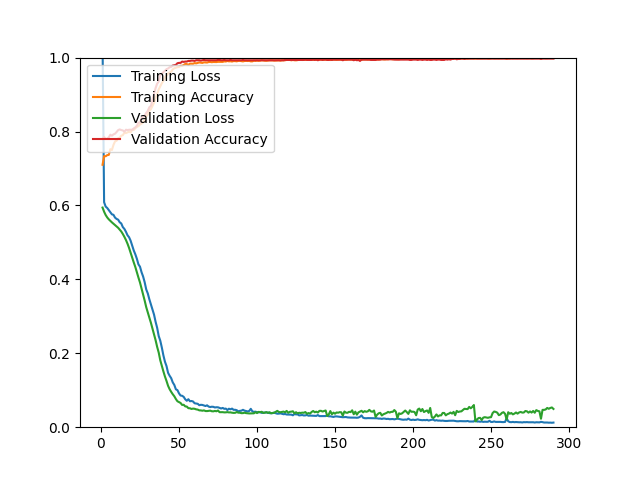

Source data for this figure (header and first rows):
epoch, loss, acc, val_loss, val_acc
1, 1.039, 0.7100, 0.5942, 0.7798
2, 0.6087, 0.7336, 0.5830, 0.7851
3, 0.5969, 0.7330, 0.5741, 0.7798
4, 0.5931, 0.7362, 0.5675, 0.7807
5, 0.5872, 0.7368, 0.5624, 0.7842
6, 0.5810, 0.7522, 0.5582, 0.7914
7, 0.5759, 0.7499, 0.5542, 0.7887
8, 0.5746, 0.7637, 0.5505, 0.7923
9, 0.5671, 0.7732, 0.5466, 0.7941
10, 0.5635, 0.7752, 0.5430, 0.7986
11, 0.5615, 0.7818, 0.5395, 0.8039
12, 0.5544, 0.7830, 0.5347, 0.8057
13, 0.5512, 0.7886, 0.5295, 0.8039
14, 0.5414, 0.7903, 0.5227, 0.8030
15, 0.5365, 0.7966, 0.5150, 0.7995
16, 0.5287, 0.7957, 0.5064, 0.8048
17, 0.5193, 0.7978, 0.4965, 0.8039
18, 0.5140, 0.7997, 0.4850, 0.8048
19, 0.5045, 0.7979, 0.4719, 0.8048
20, 0.4917, 0.8043, 0.4594, 0.8048
21, 0.4782, 0.8042, 0.4458, 0.8084
22, 0.4679, 0.8088, 0.4336, 0.8111
23, 0.4557, 0.8124, 0.4190, 0.8156
24, 0.4406, 0.8145, 0.4049, 0.8245
25, 0.4343, 0.8190, 0.3915, 0.8236
26, 0.4193, 0.8213, 0.3754, 0.8371
27, 0.4077, 0.8247, 0.3600, 0.8397
28, 0.3922, 0.8302, 0.3425, 0.8433
29, 0.3727, 0.8409, 0.3247, 0.8505
30, 0.3619, 0.8456, 0.3101, 0.8559
31, 0.3460, 0.8559, 0.2964, 0.8657
32, 0.3322, 0.8606, 0.2825, 0.8693
33, 0.3181, 0.8694, 0.2671, 0.8854
34, 0.3046, 0.8780, 0.2520, 0.9015
35, 0.2851, 0.8897, 0.2354, 0.9176
36, 0.2689, 0.9015, 0.2173, 0.9293
37, 0.2466, 0.9139, 0.2019, 0.9355
38, 0.2341, 0.9221, 0.1810, 0.9526
39, 0.2155, 0.9309, 0.1656, 0.9561
40, 0.1943, 0.9371, 0.1510, 0.9606
41, 0.1772, 0.9469, 0.1371, 0.9642
42, 0.1654, 0.9512, 0.1251, 0.9687
43, 0.1471, 0.9571, 0.1120, 0.9705
44, 0.1391, 0.9599, 0.1028, 0.9740
45, 0.1326, 0.9620, 0.0956, 0.9749
46, 0.1212, 0.9683, 0.0892, 0.9785
47, 0.1143, 0.9711, 0.0837, 0.9794
48, 0.1025, 0.9727, 0.0762, 0.9803
49, 0.1003, 0.9742, 0.0702, 0.9848
50, 0.0916, 0.9746, 0.0679, 0.9857
51, 0.0857, 0.9778, 0.0656, 0.9857
52, 0.0850, 0.9778, 0.0603, 0.9893
53, 0.0821, 0.9798, 0.0607, 0.9884
54, 0.0755, 0.9828, 0.0563, 0.9893
55, 0.0715, 0.9825, 0.0558, 0.9893
56, 0.0758, 0.9800, 0.0515, 0.9910
57, 0.0702, 0.9837, 0.0512, 0.9910
58, 0.0709, 0.9836, 0.0494, 0.9919
59, 0.0696, 0.9834, 0.0503, 0.9919
60, 0.0648, 0.9852, 0.0498, 0.9910
... 230 more rows
